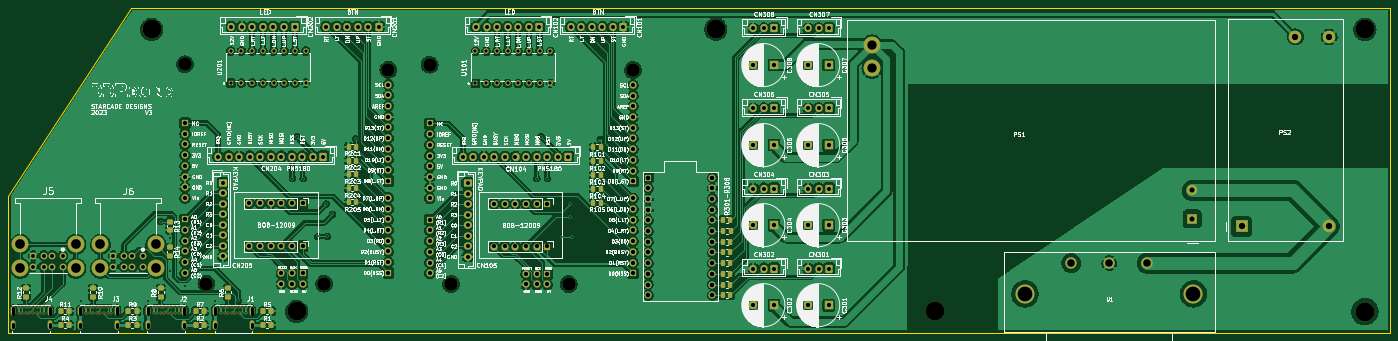
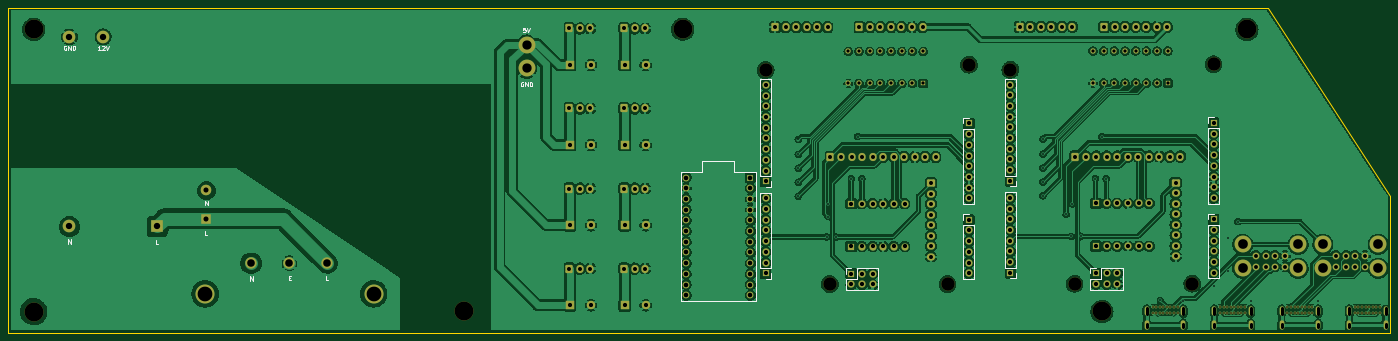
Circuit board: 11 layer files. Board 328.0 x 77.0 mm.
- bottom_copper: DDRduino2-B_Cu.gbl (805932 bytes)
- bottom_mask: DDRduino2-B_Mask.gbs (12887 bytes)
- paste: DDRduino2-B_Paste.gbp (507 bytes)
- bottom_silk: DDRduino2-B_Silkscreen.gbo (20441 bytes)
- outline: DDRduino2-Edge_Cuts.gm1 (806 bytes)
- top_copper: DDRduino2-F_Cu.gtl (811427 bytes)
- top_mask: DDRduino2-F_Mask.gts (15185 bytes)
- paste: DDRduino2-F_Paste.gtp (3308 bytes)
- top_silk: DDRduino2-F_Silkscreen.gto (418333 bytes)
- drill: DDRduino2-NPTH.drl (671 bytes)
- drill: DDRduino2-PTH.drl (8924 bytes)

=== bottom_copper: DDRduino2-B_Cu.gbl (805932 bytes, source omitted) ===
=== bottom_mask: DDRduino2-B_Mask.gbs (12887 bytes, source omitted) ===
=== paste: DDRduino2-B_Paste.gbp ===
G04 #@! TF.GenerationSoftware,KiCad,Pcbnew,(6.0.1)*
G04 #@! TF.CreationDate,2023-01-17T23:28:05-08:00*
G04 #@! TF.ProjectId,DDRduino2,44445264-7569-46e6-9f32-2e6b69636164,rev?*
G04 #@! TF.SameCoordinates,Original*
G04 #@! TF.FileFunction,Paste,Bot*
G04 #@! TF.FilePolarity,Positive*
%FSLAX46Y46*%
G04 Gerber Fmt 4.6, Leading zero omitted, Abs format (unit mm)*
G04 Created by KiCad (PCBNEW (6.0.1)) date 2023-01-17 23:28:05*
%MOMM*%
%LPD*%
G01*
G04 APERTURE LIST*
G04 APERTURE END LIST*
M02*

=== bottom_silk: DDRduino2-B_Silkscreen.gbo (20441 bytes, source omitted) ===
=== outline: DDRduino2-Edge_Cuts.gm1 ===
G04 #@! TF.GenerationSoftware,KiCad,Pcbnew,(6.0.1)*
G04 #@! TF.CreationDate,2023-01-17T23:28:05-08:00*
G04 #@! TF.ProjectId,DDRduino2,44445264-7569-46e6-9f32-2e6b69636164,rev?*
G04 #@! TF.SameCoordinates,Original*
G04 #@! TF.FileFunction,Profile,NP*
%FSLAX46Y46*%
G04 Gerber Fmt 4.6, Leading zero omitted, Abs format (unit mm)*
G04 Created by KiCad (PCBNEW (6.0.1)) date 2023-01-17 23:28:05*
%MOMM*%
%LPD*%
G01*
G04 APERTURE LIST*
G04 #@! TA.AperFunction,Profile*
%ADD10C,0.100000*%
G04 #@! TD*
G04 APERTURE END LIST*
D10*
X49577480Y-139000000D02*
X78577480Y-94532480D01*
X78577480Y-94532480D02*
X377577480Y-94532480D01*
X377577480Y-94532480D02*
X377577480Y-171532480D01*
X377577480Y-171532480D02*
X49577480Y-171532480D01*
X49577480Y-171532480D02*
X49577480Y-139000000D01*
M02*

=== top_copper: DDRduino2-F_Cu.gtl (811427 bytes, source omitted) ===
=== top_mask: DDRduino2-F_Mask.gts (15185 bytes, source omitted) ===
=== paste: DDRduino2-F_Paste.gtp (3308 bytes, source withheld) ===
=== top_silk: DDRduino2-F_Silkscreen.gto (418333 bytes, source omitted) ===
=== drill: DDRduino2-NPTH.drl ===
M48
; DRILL file {KiCad (6.0.1)} date Tue Jan 17 23:28:08 2023
; FORMAT={-:-/ absolute / metric / decimal}
; #@! TF.CreationDate,2023-01-17T23:28:08-08:00
; #@! TF.GenerationSoftware,Kicad,Pcbnew,(6.0.1)
; #@! TF.FileFunction,NonPlated,1,2,NPTH
FMAT,2
METRIC
; #@! TA.AperFunction,NonPlated,NPTH,ComponentDrill
T1C3.200
; #@! TA.AperFunction,NonPlated,NPTH,ComponentDrill
T2C4.500
%
G90
G05
T1
X91.492Y-107.842
X96.562Y-159.912
X124.502Y-159.922
X139.742Y-109.112
X149.577Y-107.932
X154.647Y-160.002
X182.587Y-160.012
X197.827Y-109.202
T2
X83.577Y-99.532
X118.0Y-166.5
X217.5Y-99.5
X269.5Y-166.5
X371.577Y-99.532
X371.577Y-166.532
T0
M30

=== drill: DDRduino2-PTH.drl (8924 bytes, source omitted) ===
